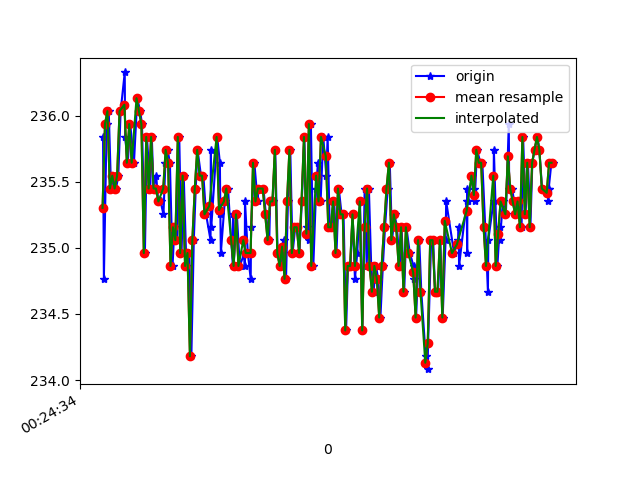

The file beside this chart, header and first rows:
1618187074444, 882737467843885, 235.83984, -273.6328, -23.4375
1618187074451, 882737476878191, 234.8, -273.2, -24.8
1618187074474, 882737496594953, 235.9, -273.5, -24.41
1618187074491, 882737515518161, 236, -273.2, -24.8
1618187074510, 882737534960232, 235.4, -273.3, -24.12
1618187074530, 882737553547706, 235.5, -273.4, -24.8
1618187074551, 882737572684563, 235.4, -273, -25.1
1618187074570, 882737591638293, 235.5, -272.7, -24.8
1618187074589, 882737611294013, 236, -273.3, -25.2
1618187074623, 882737637359206, 236.3, -273.1, -25.49
1618187074626, 882737651978911, 235.8, -272.9, -24.51
1618187074648, 882737670596906, 235.6, -272.6, -24.12
1618187074668, 882737690069498, 235.9, -273.1, -23.83
1618187074699, 882737709511569, 235.6, -273, -25.29
1618187074726, 882737746686517, 236.1, -273.4, -24.8
1618187074750, 882737765975981, 236, -272.6, -24.41
1618187074765, 882737785082317, 235.9, -272.4, -24.12
1618187074789, 882737804188653, 235, -272.5, -24.02
1618187074806, 882737823172904, 235.8, -273.1, -24.41
1618187074833, 882737842218198, 235.4, -272.8, -24.12
1618187074846, 882737861751832, 235.8, -272.9, -24.41
1618187074860, 882737880919211, 235.4, -272.5, -24.51
1618187074882, 882737899964505, 235.5, -273, -24.22
1618187074899, 882737919070841, 235.4, -272.7, -23.44
1618187074918, 882737938024571, 235.4, -272.8, -24.12
1618187074942, 882737957130907, 235.3, -272.3, -22.85
1618187074958, 882737976115158, 235.6, -272.2, -23.05
1618187074976, 882737994916281, 235.7, -271.5, -23.73
1618187074995, 882738014999299, 235.6, -271.7, -23.44
1618187075017, 882738033251039, 234.9, -272.6, -23.34
1618187075032, 882738052204768, 235.2, -272.4, -22.75
1618187075056, 882738070944849, 235.1, -271.9, -23.44
1618187075072, 882738090051185, 235.8, -271.7, -23.44
1618187075091, 882738109676384, 235, -271.5, -22.36
1618187075109, 882738128660635, 235.5, -271.7, -23.14
1618187075131, 882738147828014, 234.9, -271.6, -23.05
1618187075155, 882738166995392, 235, -271.9, -22.36
1618187075172, 882738186345899, 234.2, -271.8, -22.75
1618187075192, 882738205513278, 235.1, -272.1, -22.85
1618187075208, 882738224680657, 235.4, -271.8, -22.75
1618187075223, 882738243909078, 235.7, -271.5, -23.14
1618187075251, 882738263076457, 235.5, -271.8, -23.05
1618187075271, 882738282274357, 235.5, -271.5, -23.44
1618187075293, 882738301533300, 235.3, -272, -23.34
1618187075330, 882738321097456, 235.1, -271.5, -23.73
1618187075333, 882738339807015, 235.7, -271.7, -22.36
1618187075336, 882738359004915, 235.2, -271.7, -23.14
1618187075385, 882738378233336, 235.8, -272.1, -23.73
1618187075407, 882738397919577, 235.6, -272.7, -24.8
1618187075411, 882738417056435, 235.3, -272.3, -23.44
1618187075415, 882738436223814, 235, -272.4, -23.83
1618187075447, 882738455482757, 235.4, -272.3, -24.51
1618187075474, 882738474833263, 235.4, -272.1, -24.02
1618187075514, 882738494000642, 234.9, -272.1, -24.22
1618187075517, 882738513473234, 235.3, -272.1, -23.73
1618187075520, 882738532365921, 234.9, -271.9, -23.73
1618187075547, 882738551594342, 235.3, -272.3, -23.73
1618187075571, 882738570853285, 234.9, -272.5, -24.51
1618187075609, 882738590325877, 235, -272.2, -23.83
1618187075612, 882738609645862, 234.9, -272.3, -23.73
1618187075614, 882738628630113, 235.4, -272, -23.83
... 132 more rows
